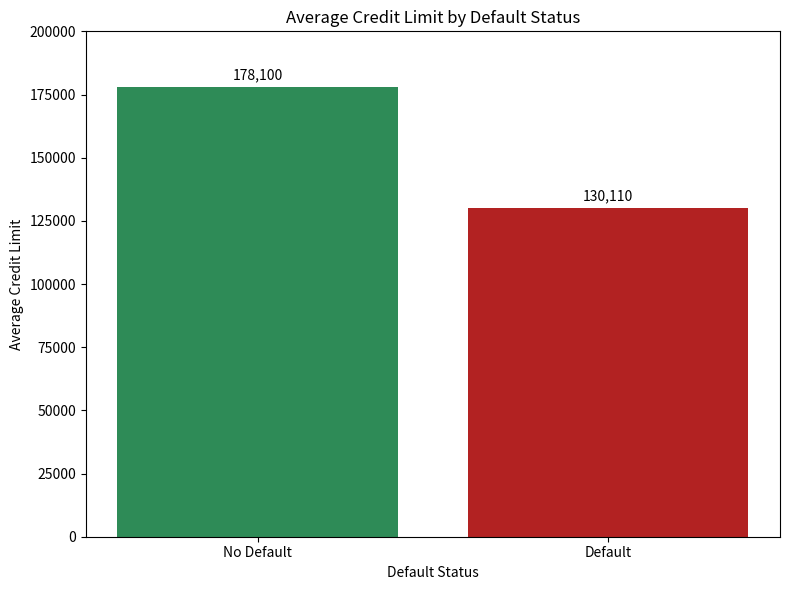

This chart was generated by the following Python code:
# Purpose:
# Visualize average credit limits for customers who defaulted and customers who did not.

# Research Question 2
# How do credit limits differ between customers who default and customers who do not?

# Import Libraries
import pandas as pd
import matplotlib.pyplot as plt

# Default Status Groups
status_groups = [
    "No Default",
    "Default"
]

# Average Credit Limits
average_credit_limits = [
    178099.73,
    130109.66
]

# Create Chart
fig, ax = plt.subplots(figsize=(8, 6))

bars = ax.bar(
    status_groups,
    average_credit_limits,
    color=["seagreen", "firebrick"]
)

ax.set_title("Average Credit Limit by Default Status")
ax.set_xlabel("Default Status")
ax.set_ylabel("Average Credit Limit")

# Start y-axis at 0
ax.set_ylim(0, 200000)

# Add Data Labels
for bar in bars:
    height = bar.get_height()
    ax.annotate(
        f"{height:,.0f}",
        xy=(bar.get_x() + bar.get_width() / 2, height),
        xytext=(0, 3),
        textcoords="offset points",
        ha="center",
        va="bottom"
    )

plt.tight_layout()
plt.show()
